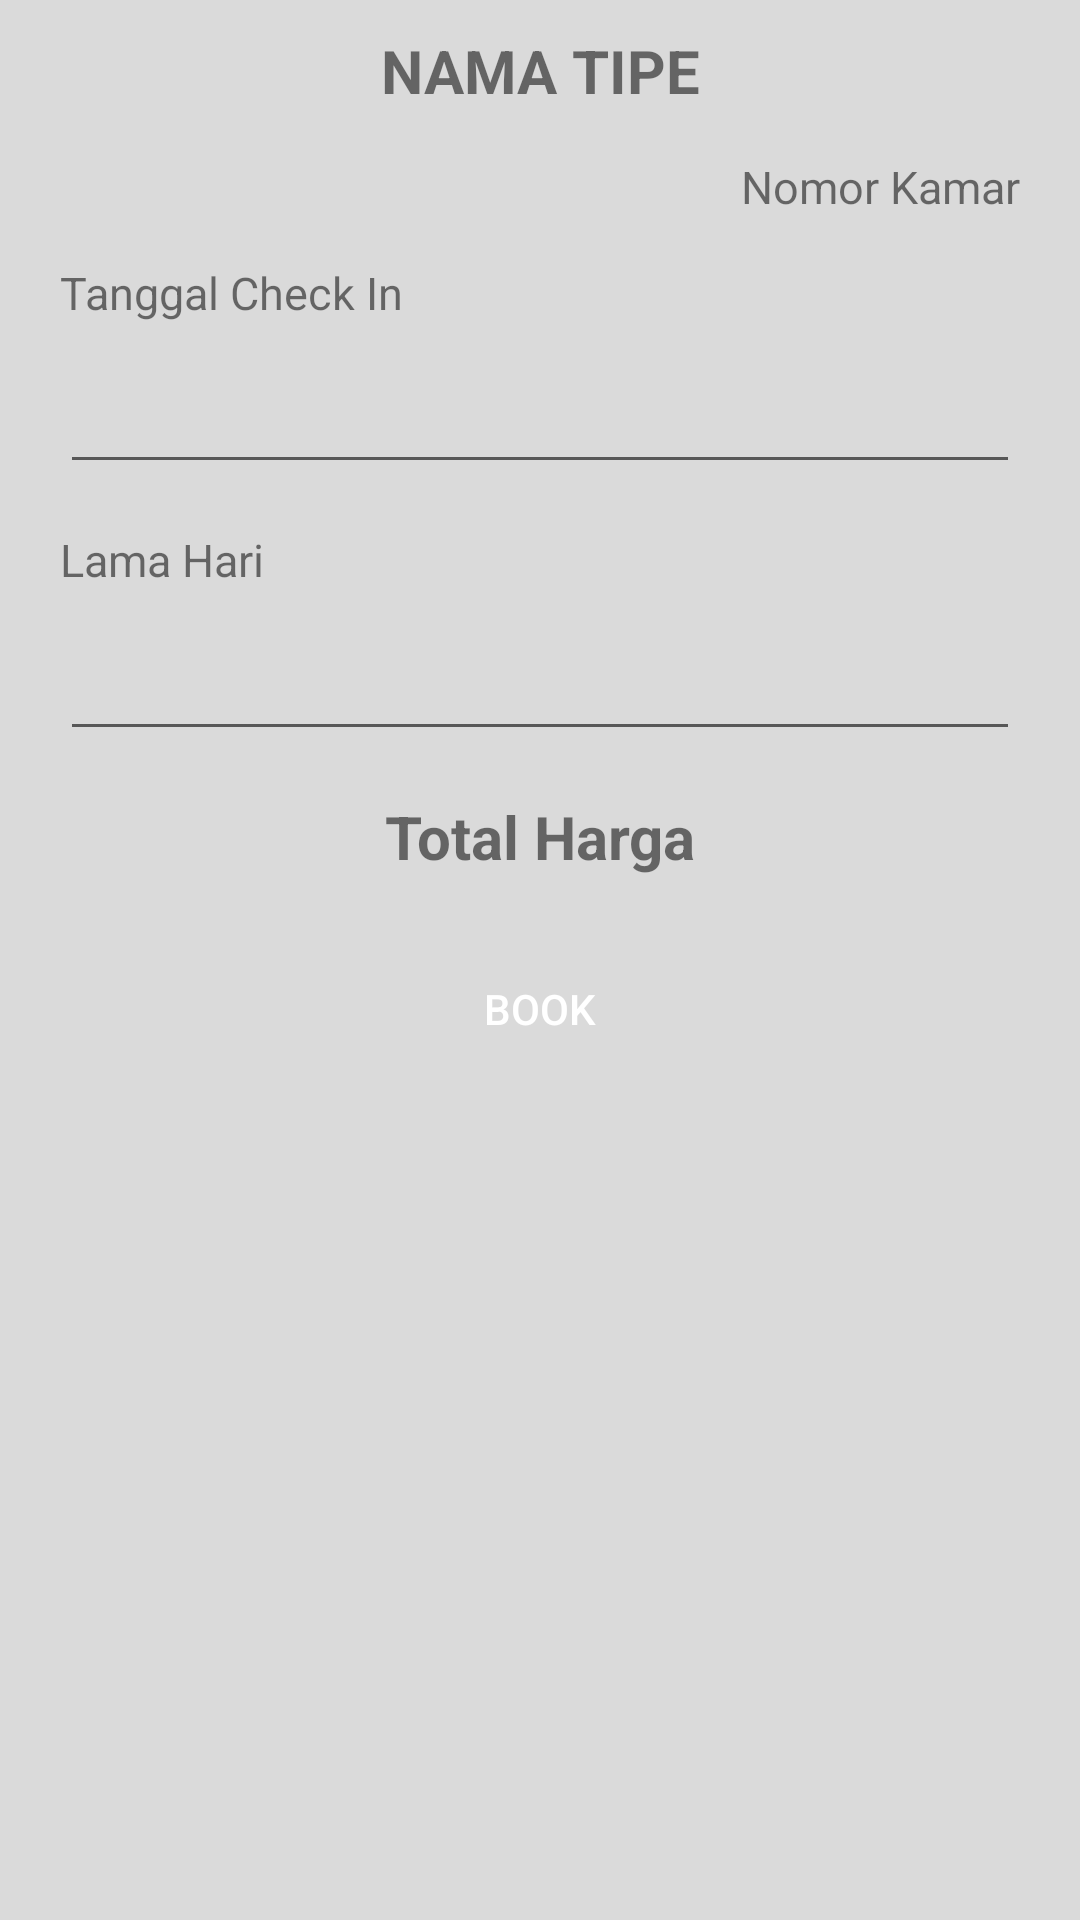

Android layout source for this screen:
<!-- AndroidManifest.xml: application theme AppTheme -->
<!-- res/layout/layout_bottom_sheet.xml -->
<?xml version="1.0" encoding="utf-8"?>
<LinearLayout xmlns:android="http://schemas.android.com/apk/res/android"
    android:id="@+id/bottomSheetContainer"
    android:layout_width="match_parent"
    android:layout_height="match_parent"
    android:background="@color/background"
    android:orientation="vertical">

    <TextView
        android:id="@+id/book_namaTipe"
        android:layout_width="match_parent"
        android:layout_height="wrap_content"
        android:layout_marginTop="10dp"
        android:gravity="center"
        android:text="NAMA TIPE"
        android:textStyle="bold"
        android:textSize="20dp" />

    <TextView
        android:id="@+id/book_nomorKamar"
        android:layout_width="match_parent"
        android:layout_height="wrap_content"
        android:layout_marginTop="15dp"
        android:layout_marginHorizontal="20dp"
        android:gravity="right"
        android:text="Nomor Kamar"
        android:textSize="15sp" />

    <TextView
        android:layout_width="wrap_content"
        android:layout_height="wrap_content"
        android:layout_marginStart="20dp"
        android:layout_marginLeft="20dp"
        android:layout_marginTop="15dp"
        android:gravity="center"
        android:text="Tanggal Check In"
        android:textSize="15sp" />

    <EditText
        android:id="@+id/et_bookTanggal"
        android:layout_width="match_parent"
        android:layout_height="wrap_content"
        android:layout_marginHorizontal="20dp"
        android:layout_marginTop="15dp"
        android:focusableInTouchMode="false"
        android:textSize="16sp" />

    <TextView
        android:layout_width="wrap_content"
        android:layout_height="wrap_content"
        android:layout_marginStart="20dp"
        android:layout_marginLeft="20dp"
        android:layout_marginTop="15dp"
        android:gravity="center"
        android:text="Lama Hari"
        android:textSize="15sp" />

    <EditText
        android:id="@+id/et_bookLamaHari"
        android:layout_width="match_parent"
        android:layout_height="wrap_content"
        android:layout_marginHorizontal="20dp"
        android:layout_marginTop="15dp"
        android:textSize="16sp"
        android:inputType="number"/>

    <TextView
        android:id="@+id/book_harga"
        android:layout_width="match_parent"
        android:layout_height="wrap_content"
        android:layout_marginTop="15dp"
        android:gravity="center"
        android:layout_marginHorizontal="20dp"
        android:text="Total Harga"
        android:textStyle="bold"
        android:textSize="20sp" />

    <Button
        android:id="@+id/btn_book"
        android:layout_width="match_parent"
        android:layout_height="wrap_content"
        android:layout_marginHorizontal="20dp"
        android:layout_marginBottom="40dp"
        android:layout_marginTop="20dp"
        android:background="@drawable/bg_btn_pesan"
        android:text="BOOK"
        android:textColor="@color/colorWhite" />
</LinearLayout>
<!-- resources referenced by this layout -->
<resources>
  <color name="background">#DADADA</color>
  <color name="colorWhite">#FFFFFF</color>
  <style name="AppTheme" parent="Theme.AppCompat.Light.DarkActionBar">
          
          <item name="colorPrimary">@color/colorPrimary</item>
          <item name="colorPrimaryDark">@color/colorPrimaryDark</item>
          <item name="colorAccent">@color/colorAccent</item>
  
      </style>
  <color name="colorPrimary">#1a2035</color>
  <color name="colorPrimaryDark">#1a2035</color>
  <color name="colorAccent">#03DAC5</color>
</resources>
